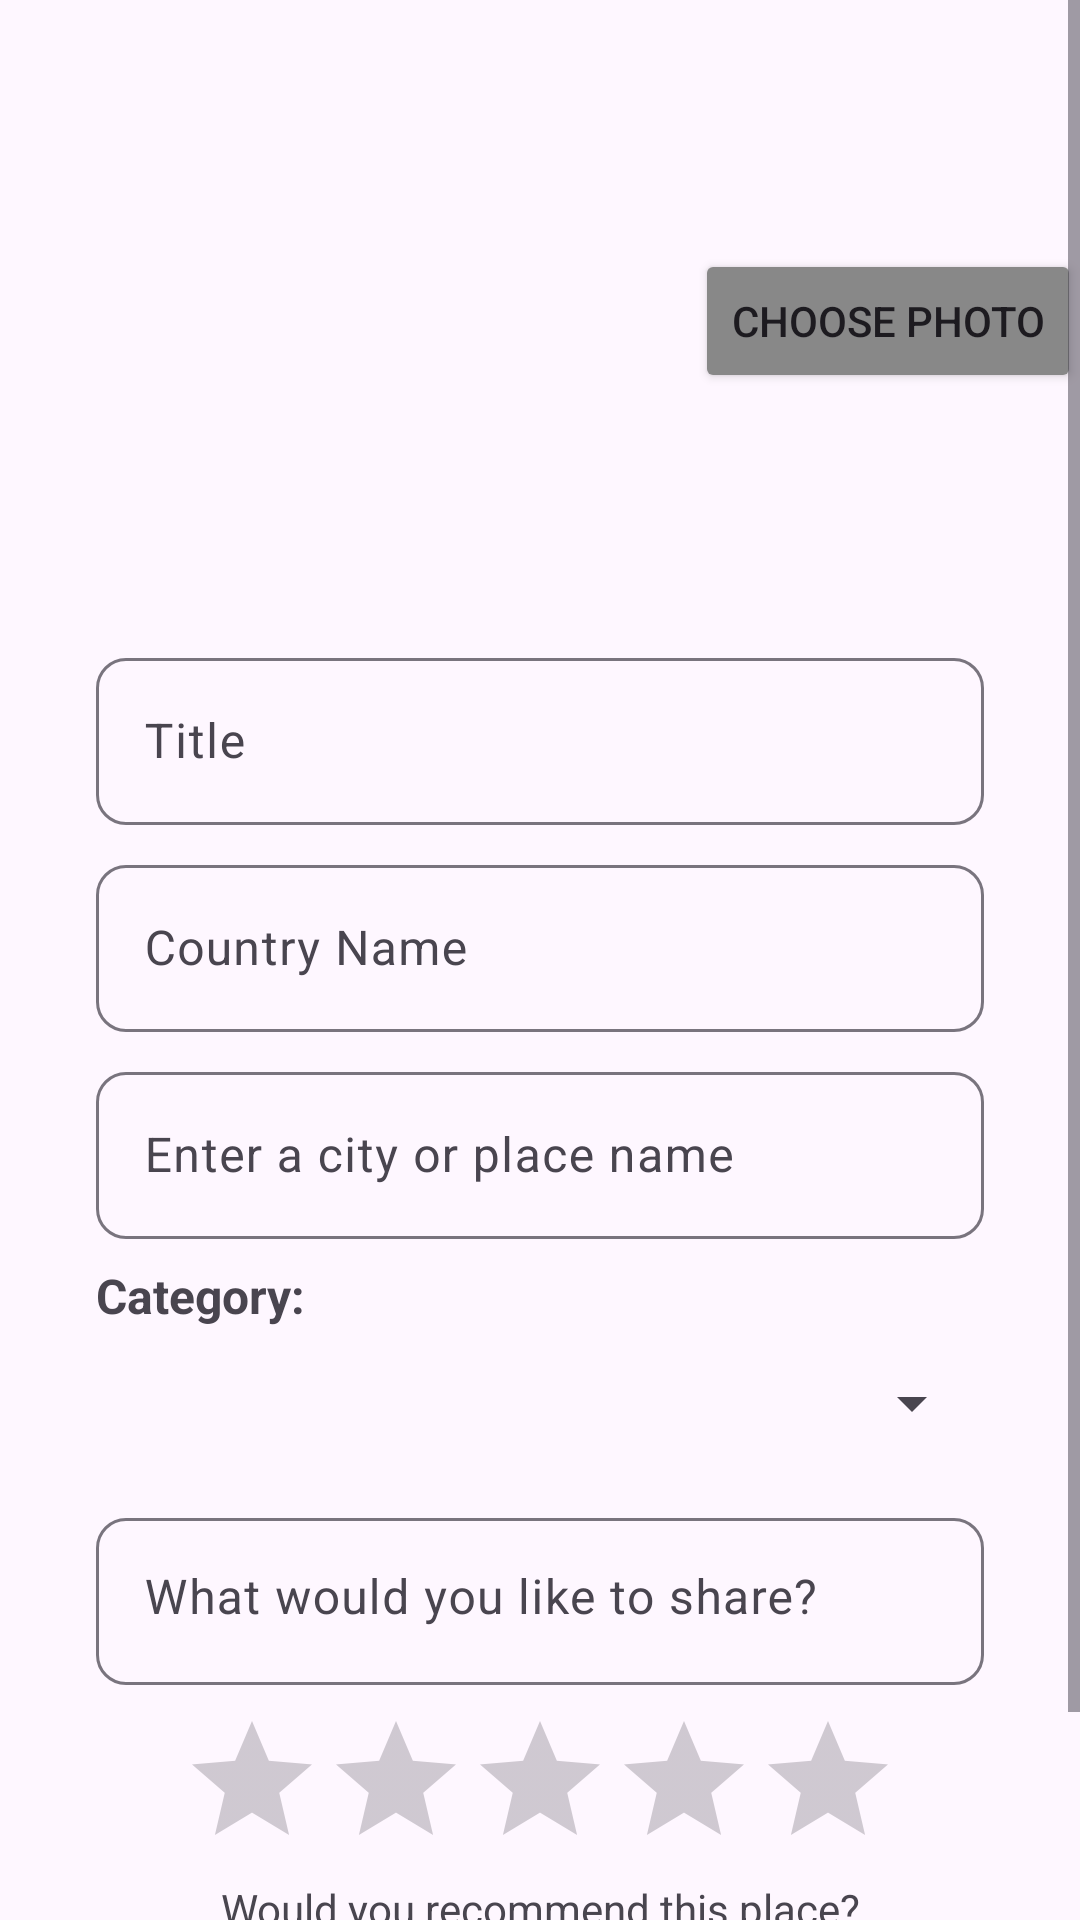

Layout XML and referenced resources for this Android screen:
<!-- AndroidManifest.xml: application theme Theme.TravelGuide -->
<!-- res/layout/fragment_explore_create.xml -->
<?xml version="1.0" encoding="utf-8"?>
<androidx.constraintlayout.widget.ConstraintLayout xmlns:android="http://schemas.android.com/apk/res/android"
    xmlns:app="http://schemas.android.com/apk/res-auto"
    xmlns:tools="http://schemas.android.com/tools"
    android:layout_width="match_parent"
    android:layout_height="match_parent"
    tools:context=".View.ExploreCreateFragment">

    <ScrollView
        android:layout_width="match_parent"
        android:layout_height="match_parent">

        <androidx.constraintlayout.widget.ConstraintLayout
            android:layout_width="match_parent"
            android:layout_height="wrap_content">

            <ImageView
                android:id="@+id/ivExploreCreateImage"
                android:layout_width="200dp"
                android:layout_height="150dp"
                android:layout_marginStart="48dp"
                android:layout_marginTop="32dp"
                android:src="@drawable/image_not_found"
                app:layout_constraintEnd_toStartOf="@+id/btnExploreCreateImg"
                app:layout_constraintStart_toStartOf="parent"
                app:layout_constraintTop_toTopOf="parent" />

            <com.google.android.material.textfield.TextInputLayout
                android:id="@+id/textInputExploreCreateTitle"
                android:layout_width="0dp"
                android:layout_height="wrap_content"
                android:layout_marginStart="32dp"
                android:layout_marginTop="32dp"
                android:layout_marginEnd="32dp"
                app:boxCornerRadiusBottomEnd="10dp"
                app:boxCornerRadiusBottomStart="10dp"
                app:boxCornerRadiusTopEnd="10dp"
                app:boxCornerRadiusTopStart="10dp"
                app:layout_constraintEnd_toEndOf="parent"
                app:layout_constraintStart_toStartOf="parent"
                app:layout_constraintTop_toBottomOf="@+id/ivExploreCreateImage">

                <com.google.android.material.textfield.TextInputEditText
                    android:id="@+id/etExploreCreateTitle"
                    android:layout_width="match_parent"
                    android:layout_height="wrap_content"
                    android:hint="@string/exploreCreateTitle" />
            </com.google.android.material.textfield.TextInputLayout>

            <com.google.android.material.textfield.TextInputLayout
                android:id="@+id/textInputExploreCreateCountry"
                android:layout_width="0dp"
                android:layout_height="wrap_content"
                android:layout_marginStart="32dp"
                android:layout_marginTop="8dp"
                android:layout_marginEnd="32dp"
                app:boxCornerRadiusBottomEnd="10dp"
                app:boxCornerRadiusBottomStart="10dp"
                app:boxCornerRadiusTopEnd="10dp"
                app:boxCornerRadiusTopStart="10dp"
                app:layout_constraintEnd_toEndOf="parent"
                app:layout_constraintStart_toStartOf="parent"
                app:layout_constraintTop_toBottomOf="@+id/textInputExploreCreateTitle">

                <com.google.android.material.textfield.TextInputEditText
                    android:id="@+id/etExploreCreateCountry"
                    android:layout_width="match_parent"
                    android:layout_height="wrap_content"
                    android:hint="@string/exploreCreateCountry" />
            </com.google.android.material.textfield.TextInputLayout>

            <com.google.android.material.textfield.TextInputLayout
                android:id="@+id/textInputExploreCreatePlace"
                android:layout_width="0dp"
                android:layout_height="wrap_content"
                android:layout_marginStart="32dp"
                android:layout_marginTop="8dp"
                android:layout_marginEnd="32dp"
                app:boxCornerRadiusBottomEnd="10dp"
                app:boxCornerRadiusBottomStart="10dp"
                app:boxCornerRadiusTopEnd="10dp"
                app:boxCornerRadiusTopStart="10dp"
                app:layout_constraintEnd_toEndOf="parent"
                app:layout_constraintStart_toStartOf="parent"
                app:layout_constraintTop_toBottomOf="@+id/textInputExploreCreateCountry">

                <com.google.android.material.textfield.TextInputEditText
                    android:id="@+id/etExploreCreatePlace"
                    android:layout_width="match_parent"
                    android:layout_height="wrap_content"
                    android:hint="@string/exploreCreatePlace" />
            </com.google.android.material.textfield.TextInputLayout>

            <com.google.android.material.textfield.TextInputLayout
                android:id="@+id/textInputExploreCreateTxt"
                android:layout_width="0dp"
                android:layout_height="wrap_content"
                android:layout_marginStart="32dp"
                android:layout_marginTop="8dp"
                android:layout_marginEnd="32dp"
                app:boxCornerRadiusBottomEnd="10dp"
                app:boxCornerRadiusBottomStart="10dp"
                app:boxCornerRadiusTopEnd="10dp"
                app:boxCornerRadiusTopStart="10dp"
                app:layout_constraintEnd_toEndOf="parent"
                app:layout_constraintStart_toStartOf="parent"
                app:layout_constraintTop_toBottomOf="@+id/spinnerExploreCreate">

                <com.google.android.material.textfield.TextInputEditText
                    android:id="@+id/etExploreCreateTxt"
                    android:layout_width="match_parent"
                    android:layout_height="wrap_content"
                    android:gravity="top"
                    android:hint="@string/exploreCreateTxt"
                    android:inputType="textMultiLine"
                    android:scrollbars="vertical" />
            </com.google.android.material.textfield.TextInputLayout>

            <RatingBar
                android:id="@+id/exploreCreateRatingBar"
                android:layout_width="wrap_content"
                android:layout_height="wrap_content"
                android:layout_marginTop="8dp"
                android:numStars="5"
                android:progressTint="#FFC107"
                android:stepSize="0.5"
                app:layout_constraintEnd_toEndOf="parent"
                app:layout_constraintHorizontal_bias="0.5"
                app:layout_constraintStart_toStartOf="parent"
                app:layout_constraintTop_toBottomOf="@+id/textInputExploreCreateTxt" />

            <TextView
                android:id="@+id/tvExploreCreateRatingBarMessage"
                android:layout_width="wrap_content"
                android:layout_height="wrap_content"
                android:text="@string/exploreCreateRatingBarMessage"
                android:textSize="14sp"
                app:layout_constraintEnd_toEndOf="parent"
                app:layout_constraintHorizontal_bias="0.5"
                app:layout_constraintStart_toStartOf="parent"
                app:layout_constraintTop_toBottomOf="@+id/exploreCreateRatingBar" />

            <Button
                android:id="@+id/btnExploreCreateSave"
                android:layout_width="wrap_content"
                android:layout_height="wrap_content"
                android:layout_marginTop="8dp"
                android:layout_marginBottom="16dp"
                android:text="@string/save"
                app:layout_constraintBottom_toBottomOf="parent"
                app:layout_constraintEnd_toEndOf="parent"
                app:layout_constraintHorizontal_bias="0.5"
                app:layout_constraintStart_toStartOf="parent"
                app:layout_constraintTop_toBottomOf="@+id/tvExploreCreateRatingBarMessage" />

            <Button
                android:id="@+id/btnExploreCreateImg"
                android:layout_width="wrap_content"
                android:layout_height="wrap_content"
                android:layout_marginStart="16dp"
                android:layout_marginEnd="32dp"
                android:backgroundTint="#888888"
                android:text="@string/ProfileChooseImg"
                app:layout_constraintBottom_toBottomOf="@+id/ivExploreCreateImage"
                app:layout_constraintEnd_toEndOf="parent"
                app:layout_constraintStart_toEndOf="@+id/ivExploreCreateImage"
                app:layout_constraintTop_toTopOf="@+id/ivExploreCreateImage" />

            <Spinner
                android:id="@+id/spinnerExploreCreate"
                android:layout_width="0dp"
                android:layout_height="50dp"
                android:layout_marginStart="32dp"
                android:layout_marginEnd="32dp"
                app:layout_constraintEnd_toEndOf="parent"
                app:layout_constraintStart_toStartOf="parent"
                app:layout_constraintTop_toBottomOf="@+id/tvExploreCreateCategory" />

            <TextView
                android:id="@+id/tvExploreCreateCategory"
                android:layout_width="wrap_content"
                android:layout_height="wrap_content"
                android:layout_marginStart="32dp"
                android:layout_marginTop="8dp"
                android:text="@string/category1"
                android:textSize="16sp"
                android:textStyle="bold"
                app:layout_constraintStart_toStartOf="parent"
                app:layout_constraintTop_toBottomOf="@+id/textInputExploreCreatePlace" />

            <ProgressBar
                android:id="@+id/progressBarExploreCreate"
                style="?android:attr/progressBarStyle"
                android:layout_width="wrap_content"
                android:layout_height="wrap_content"
                android:layout_marginStart="16dp"
                android:visibility="gone"
                app:layout_constraintStart_toEndOf="@+id/btnExploreCreateSave"
                app:layout_constraintTop_toTopOf="@+id/btnExploreCreateSave" />
        </androidx.constraintlayout.widget.ConstraintLayout>
    </ScrollView>


</androidx.constraintlayout.widget.ConstraintLayout>
<!-- resources referenced by this layout -->
<resources>
  <string name="ProfileChooseImg">Choose Photo</string>
  <string name="category1">Category:</string>
  <string name="exploreCreateCountry">Country Name</string>
  <string name="exploreCreatePlace">Enter a city or place name</string>
  <string name="exploreCreateRatingBarMessage">Would you recommend this place?</string>
  <string name="exploreCreateTitle">Title</string>
  <string name="exploreCreateTxt">What would you like to share?</string>
  <string name="save">Save</string>
  <style name="Theme.TravelGuide" parent="Base.Theme.TravelGuide" />
  <style name="Base.Theme.TravelGuide" parent="Theme.Material3.DayNight.NoActionBar">
          
          <item name="colorPrimary">@color/my_light_primary</item>
      </style>
  <color name="my_light_primary">#03A9F4</color>
</resources>
